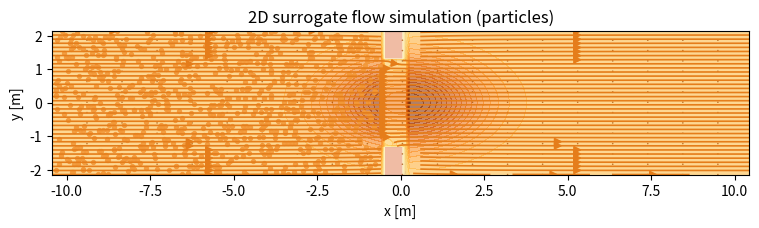

This figure's Python source:
"""
2D surrogate flow around a symmetric orifice-like obstruction with live simulation.

This keeps the Idelchik-style local loss estimate, but replaces the static PNG
plots with a 2D time-stepping particle simulation that resembles the sketch:
two vertical plates from top and bottom with a gap, flow left-to-right, and
recirculation near the plate edges. This is NOT CFD; it is a kinematic field.
"""

from __future__ import annotations
import numpy as np
import matplotlib.pyplot as plt
from matplotlib.animation import FuncAnimation

def areas(D: float, d0: float) -> tuple[float, float]:
    """Return pipe area A1 and orifice area A0 [m^2]."""
    A1 = np.pi * D**2 / 4.0
    A0 = np.pi * d0**2 / 4.0
    return A1, A0

def bulk_velocity(Q: float, A: float) -> float:
    """Mean (bulk) velocity U = Q/A [m/s]."""
    return Q / A

def reynolds(rho: float, U: float, D: float, mu: float) -> float:
    """Re_D = rho*U*D/mu [-]."""
    return rho * U * D / mu

def local_loss_dp(zeta: float, rho: float, w_ref: float) -> float:
    """Δp = ζ * (ρ w_ref^2 / 2) [Pa]."""
    return zeta * 0.5 * rho * w_ref**2

def velocity_field(
    x: np.ndarray,
    y: np.ndarray,
    U0: float,
    H: float,
    gap: float,
    plate_x: float,
    plate_w: float,
) -> tuple[np.ndarray, np.ndarray]:
    """
    Kinematic 2D velocity field resembling flow through a narrow gap.
    - Base uniform flow left-to-right.
    - Smooth deflection around two vertical plates (top/bottom).
    - Recirculation via a pair of vortices downstream of the edges.
    """
    u = np.full_like(x, U0)
    v = np.zeros_like(y)

    # Plates: rectangles from top and bottom with a gap around y=0.
    y_top = (gap / 2.0, H / 2.0)
    y_bot = (-H / 2.0, -gap / 2.0)

    def plate_mask(y_range: tuple[float, float]) -> np.ndarray:
        in_x = (x >= plate_x) & (x <= plate_x + plate_w)
        in_y = (y >= y_range[0]) & (y <= y_range[1])
        return in_x & in_y

    mask_top = plate_mask(y_top)
    mask_bot = plate_mask(y_bot)

    # Smooth repulsion around plates to bend streamlines around the gap.
    dist_x = x - (plate_x + plate_w / 2.0)
    dist_y_top = y - y_top[0]
    dist_y_bot = y - y_bot[1]
    repulse = np.exp(-((dist_x / (0.25 * plate_w)) ** 2))
    v += 0.9 * U0 * repulse * np.tanh(-dist_y_top / (0.12 * gap))
    v += 0.9 * U0 * repulse * np.tanh(-dist_y_bot / (0.12 * gap))

    # Throttle velocity through the gap for jet-like core.
    gap_band = np.exp(-((y / (0.45 * gap)) ** 2))
    jet_boost = 1.5 * U0 * np.exp(-((x - (plate_x + plate_w)) / (0.8 * gap)) ** 2)
    u += jet_boost * gap_band

    # Vortices downstream of the plate edges to suggest recirculation.
    vortices = [
        (plate_x + 0.8 * plate_w, gap / 2.0 + 0.2 * gap, 0.06 * U0 * gap),
        (plate_x + 0.8 * plate_w, -gap / 2.0 - 0.2 * gap, -0.06 * U0 * gap),
    ]
    for xv, yv, gamma in vortices:
        dx = x - xv
        dy = y - yv
        r2 = dx * dx + dy * dy + (0.08 * gap) ** 2
        u += -gamma * dy / (2.0 * np.pi * r2)
        v += gamma * dx / (2.0 * np.pi * r2)

    # Zero velocity inside plates and slow flow in their immediate vicinity.
    u[mask_top | mask_bot] = 0.0
    v[mask_top | mask_bot] = 0.0
    near_plate = ((x >= plate_x - 0.05 * plate_w) & (x <= plate_x + 1.05 * plate_w))
    near_plate &= (y >= -H / 2.0) & (y <= H / 2.0)
    u[near_plate] *= 0.6
    v[near_plate] *= 0.6
    return u, v

def main() -> None:
    rho = 1440.0
    mu = 1.0
    D = 4.3
    Q = 0.0097
    d0 = 2.61
    zeta = 10.0

    A1, A0 = areas(D, d0)
    U1 = bulk_velocity(Q, A1)
    Us = bulk_velocity(Q, A0)
    Re = reynolds(rho, U1, D, mu)

    dp = local_loss_dp(zeta, rho, U1)

    print("=== Inputs ===")
    print(f"rho = {rho} kg/m^3")
    print(f"mu  = {mu} Pa*s")
    print(f"D   = {D} m")
    print(f"d0  = {d0} m")
    print(f"Q   = {Q} m^3/s")
    print(f"zeta= {zeta} [-]")
    print("\n=== Derived ===")
    print(f"A1  = {A1:.6f} m^2")
    print(f"A0  = {A0:.6f} m^2")
    print(f"U1  = {U1:.6e} m/s   (bulk in pipe)")
    print(f"Us  = {Us:.6e} m/s   (mean through opening)")
    print(f"ReD = {Re:.6e} [-]")
    print("\n=== Idelchik-style local loss ===")
    print(f"Δp  = {dp:.6e} Pa    using w_ref = U1")

    # 2D simulation domain (cartesian)
    Lx = 8.0 * d0
    H = D
    gap = d0
    plate_x = -0.2 * d0
    plate_w = 0.25 * d0

    # Particle initialization (left inlet)
    rng = np.random.default_rng(3)
    n_particles = 800
    px = rng.uniform(-Lx / 2.0, -0.3 * d0, n_particles)
    py = rng.uniform(-H / 2.0, H / 2.0, n_particles)

    # Precompute background grid for velocity evaluation
    nx, ny = 200, 140
    gx = np.linspace(-Lx / 2.0, Lx / 2.0, nx)
    gy = np.linspace(-H / 2.0, H / 2.0, ny)
    GX, GY = np.meshgrid(gx, gy, indexing="xy")

    fig, ax = plt.subplots(figsize=(9, 4.8))
    ax.set_xlim(-Lx / 2.0, Lx / 2.0)
    ax.set_ylim(-H / 2.0, H / 2.0)
    ax.set_aspect("equal")
    ax.set_title("2D surrogate flow simulation (particles)")
    ax.set_xlabel("x [m]")
    ax.set_ylabel("y [m]")

    # Draw plates
    ax.add_patch(plt.Rectangle((plate_x, gap / 2.0), plate_w, H / 2.0 - gap / 2.0,
                               facecolor="#d84a3a", edgecolor="#7a1f1f", alpha=0.9))
    ax.add_patch(plt.Rectangle((plate_x, -H / 2.0), plate_w, H / 2.0 - gap / 2.0,
                               facecolor="#d84a3a", edgecolor="#7a1f1f", alpha=0.9))

    # Background speed magnitude + streamlines + velocity vectors
    gu, gv = velocity_field(GX, GY, U0=U1, H=H, gap=gap, plate_x=plate_x, plate_w=plate_w)
    gspeed = np.sqrt(gu ** 2 + gv ** 2)
    ax.contourf(GX, GY, gspeed, levels=30, cmap="YlOrBr", alpha=0.6)
    ax.streamplot(gx, gy, gu, gv, color="#e57d1a", density=1.2, linewidth=1.2, arrowsize=1.1)

    # Sparse velocity vectors to show direction and magnitude
    step = 10
    ax.quiver(
        GX[::step, ::step],
        GY[::step, ::step],
        gu[::step, ::step],
        gv[::step, ::step],
        color="#a34b00",
        alpha=0.7,
        scale=12.0,
        width=0.0025,
    )

    scat = ax.scatter(px, py, s=8, c="#f2993a", alpha=0.9)

    dt = 0.02 * d0 / max(U1, 1e-6)

    def step_particles(xp: np.ndarray, yp: np.ndarray) -> None:
        u, v = velocity_field(xp, yp, U0=U1, H=H, gap=gap, plate_x=plate_x, plate_w=plate_w)
        xp[:] = xp + u * dt
        yp[:] = yp + v * dt

        # Recycle particles leaving the domain to the inlet
        out_right = xp > Lx / 2.0
        xp[out_right] = rng.uniform(-Lx / 2.0, -0.3 * d0, out_right.sum())
        yp[out_right] = rng.uniform(-H / 2.0, H / 2.0, out_right.sum())

        out_left = xp < -Lx / 2.0
        xp[out_left] = rng.uniform(-Lx / 2.0, -0.3 * d0, out_left.sum())
        yp[out_left] = rng.uniform(-H / 2.0, H / 2.0, out_left.sum())

        # Reflect at top/bottom walls
        yp[yp > H / 2.0] = H / 2.0
        yp[yp < -H / 2.0] = -H / 2.0

        # Reflect off the plates so nothing passes through the obstruction.
        in_plate_x = (xp >= plate_x) & (xp <= plate_x + plate_w)
        in_plate_top = in_plate_x & (yp >= gap / 2.0) & (yp <= H / 2.0)
        in_plate_bot = in_plate_x & (yp <= -gap / 2.0) & (yp >= -H / 2.0)
        hit_plate = in_plate_top | in_plate_bot
        if np.any(hit_plate):
            xp[hit_plate] = plate_x - 0.02 * d0
            yp[hit_plate] += rng.uniform(-0.02 * gap, 0.02 * gap, hit_plate.sum())

    def update(_frame: int):
        step_particles(px, py)
        scat.set_offsets(np.c_[px, py])
        return (scat,)

    FuncAnimation(fig, update, interval=30, blit=True)
    plt.show()

if __name__ == "__main__":
    main()
